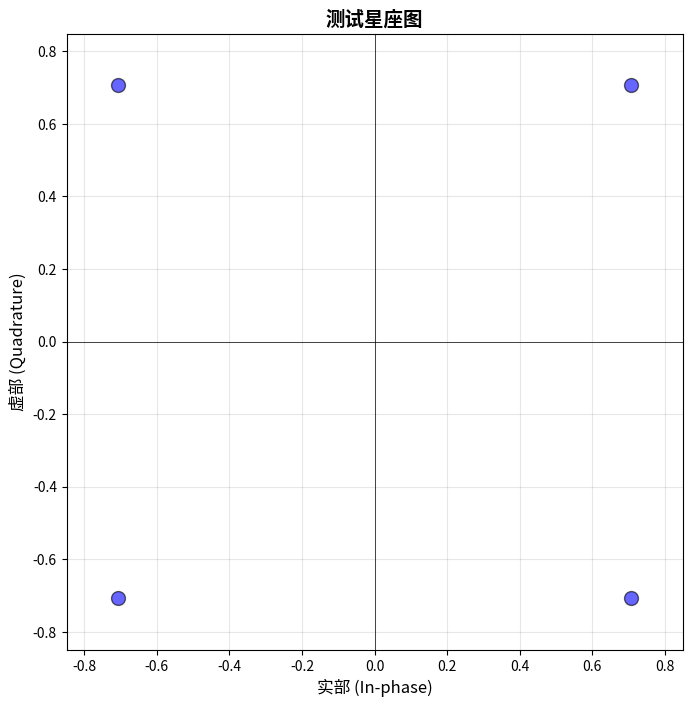

The matplotlib source for this figure:
"""
工具函数模块
提供绘图、信号处理等辅助功能
"""

import numpy as np
import matplotlib.pyplot as plt
from matplotlib import font_manager
import os


def setup_chinese_font():
    """
    设置matplotlib支持中文显示（跨平台：Windows/Mac/Linux 自动探测可用字体）
    """
    try:
        candidates = ['Microsoft YaHei', 'SimHei', 'Arial Unicode MS',
                       'PingFang SC', 'Noto Sans CJK SC', 'Noto Sans CJK JP',
                       'WenQuanYi Zen Hei', 'Heiti SC']
        available = {f.name for f in font_manager.fontManager.ttflist}
        usable = [f for f in candidates if f in available]
        plt.rcParams['font.sans-serif'] = usable if usable else candidates
        plt.rcParams['axes.unicode_minus'] = False  # 解决负号显示问题
    except Exception:
        print("警告: 无法设置中文字体，图表标签可能显示为方框")


def plot_constellation(symbols, title, filename, show_grid=True):
    """
    绘制星座图
    
    参数:
        symbols: 复数符号数组
        title: 图表标题
        filename: 保存的文件名（相对于results/目录）
        show_grid: 是否显示网格
    """
    setup_chinese_font()
    
    # 创建results目录（如果不存在）
    os.makedirs('results', exist_ok=True)
    
    plt.figure(figsize=(8, 8))
    
    # 绘制星座点
    real_parts = np.real(symbols)
    imag_parts = np.imag(symbols)
    plt.scatter(real_parts, imag_parts, s=100, c='blue', marker='o', alpha=0.6, edgecolors='black')
    
    # 设置坐标轴
    max_val = max(np.max(np.abs(real_parts)), np.max(np.abs(imag_parts))) * 1.2
    plt.xlim(-max_val, max_val)
    plt.ylim(-max_val, max_val)
    
    # 添加坐标轴线
    plt.axhline(y=0, color='k', linestyle='-', linewidth=0.5)
    plt.axvline(x=0, color='k', linestyle='-', linewidth=0.5)
    
    # 网格
    if show_grid:
        plt.grid(True, alpha=0.3)
    
    # 标签
    plt.xlabel('实部 (In-phase)', fontsize=12)
    plt.ylabel('虚部 (Quadrature)', fontsize=12)
    plt.title(title, fontsize=14, fontweight='bold')
    
    # 设置相等的纵横比
    plt.gca().set_aspect('equal', adjustable='box')
    
    # 保存
    filepath = os.path.join('results', filename)
    plt.savefig(filepath, dpi=300, bbox_inches='tight')
    print(f"星座图已保存到: {filepath}")
    
    plt.close()


def add_awgn(signal, snr_db):
    """
    向信号中添加加性高斯白噪声 (AWGN)
    
    参数:
        signal: 输入信号（复数数组）
        snr_db: 信噪比（dB）
    
    返回:
        加噪后的信号
    """
    # 计算信号功率
    signal_power = np.mean(np.abs(signal) ** 2)
    
    # 计算噪声功率
    snr_linear = 10 ** (snr_db / 10)
    noise_power = signal_power / snr_linear
    
    # 生成复高斯噪声
    noise_real = np.random.normal(0, np.sqrt(noise_power / 2), signal.shape)
    noise_imag = np.random.normal(0, np.sqrt(noise_power / 2), signal.shape)
    noise = noise_real + 1j * noise_imag
    
    return signal + noise


def calculate_ber(bits_tx, bits_rx):
    """
    计算误比特率 (BER)
    
    参数:
        bits_tx: 发送的比特序列
        bits_rx: 接收的比特序列
    
    返回:
        BER值（0到1之间）
    """
    if len(bits_tx) != len(bits_rx):
        raise ValueError("发送和接收的比特序列长度不一致")
    
    errors = np.sum(bits_tx != bits_rx)
    ber = errors / len(bits_tx)
    return ber


def plot_ber_curve(snr_range, ber_values, title="BER vs SNR", filename="ber_curve.png"):
    """
    绘制BER性能曲线
    
    参数:
        snr_range: SNR值数组（dB）
        ber_values: 对应的BER值数组
        title: 图表标题
        filename: 保存的文件名
    """
    setup_chinese_font()
    
    # 创建results目录
    os.makedirs('results', exist_ok=True)
    
    plt.figure(figsize=(10, 6))
    plt.semilogy(snr_range, ber_values, 'b-o', linewidth=2, markersize=8)
    
    plt.xlabel('SNR (dB)', fontsize=12)
    plt.ylabel('Bit Error Rate (BER)', fontsize=12)
    plt.title(title, fontsize=14, fontweight='bold')
    plt.grid(True, which='both', alpha=0.3)
    
    # 保存
    filepath = os.path.join('results', filename)
    plt.savefig(filepath, dpi=300, bbox_inches='tight')
    print(f"BER曲线已保存到: {filepath}")
    
    plt.close()


def generate_random_bits(n):
    """
    生成随机比特序列
    
    参数:
        n: 比特数量
    
    返回:
        长度为n的随机比特数组（0或1）
    """
    return np.random.randint(0, 2, n)


if __name__ == "__main__":
    print("工具函数模块测试...")
    
    # 测试随机比特生成
    bits = generate_random_bits(100)
    print(f"生成了 {len(bits)} 个随机比特")
    
    # 测试星座图绘制
    test_symbols = np.array([1+1j, -1+1j, -1-1j, 1-1j]) / np.sqrt(2)
    plot_constellation(test_symbols, "测试星座图", "test_constellation.png")
    
    print("工具函数测试完成！")
